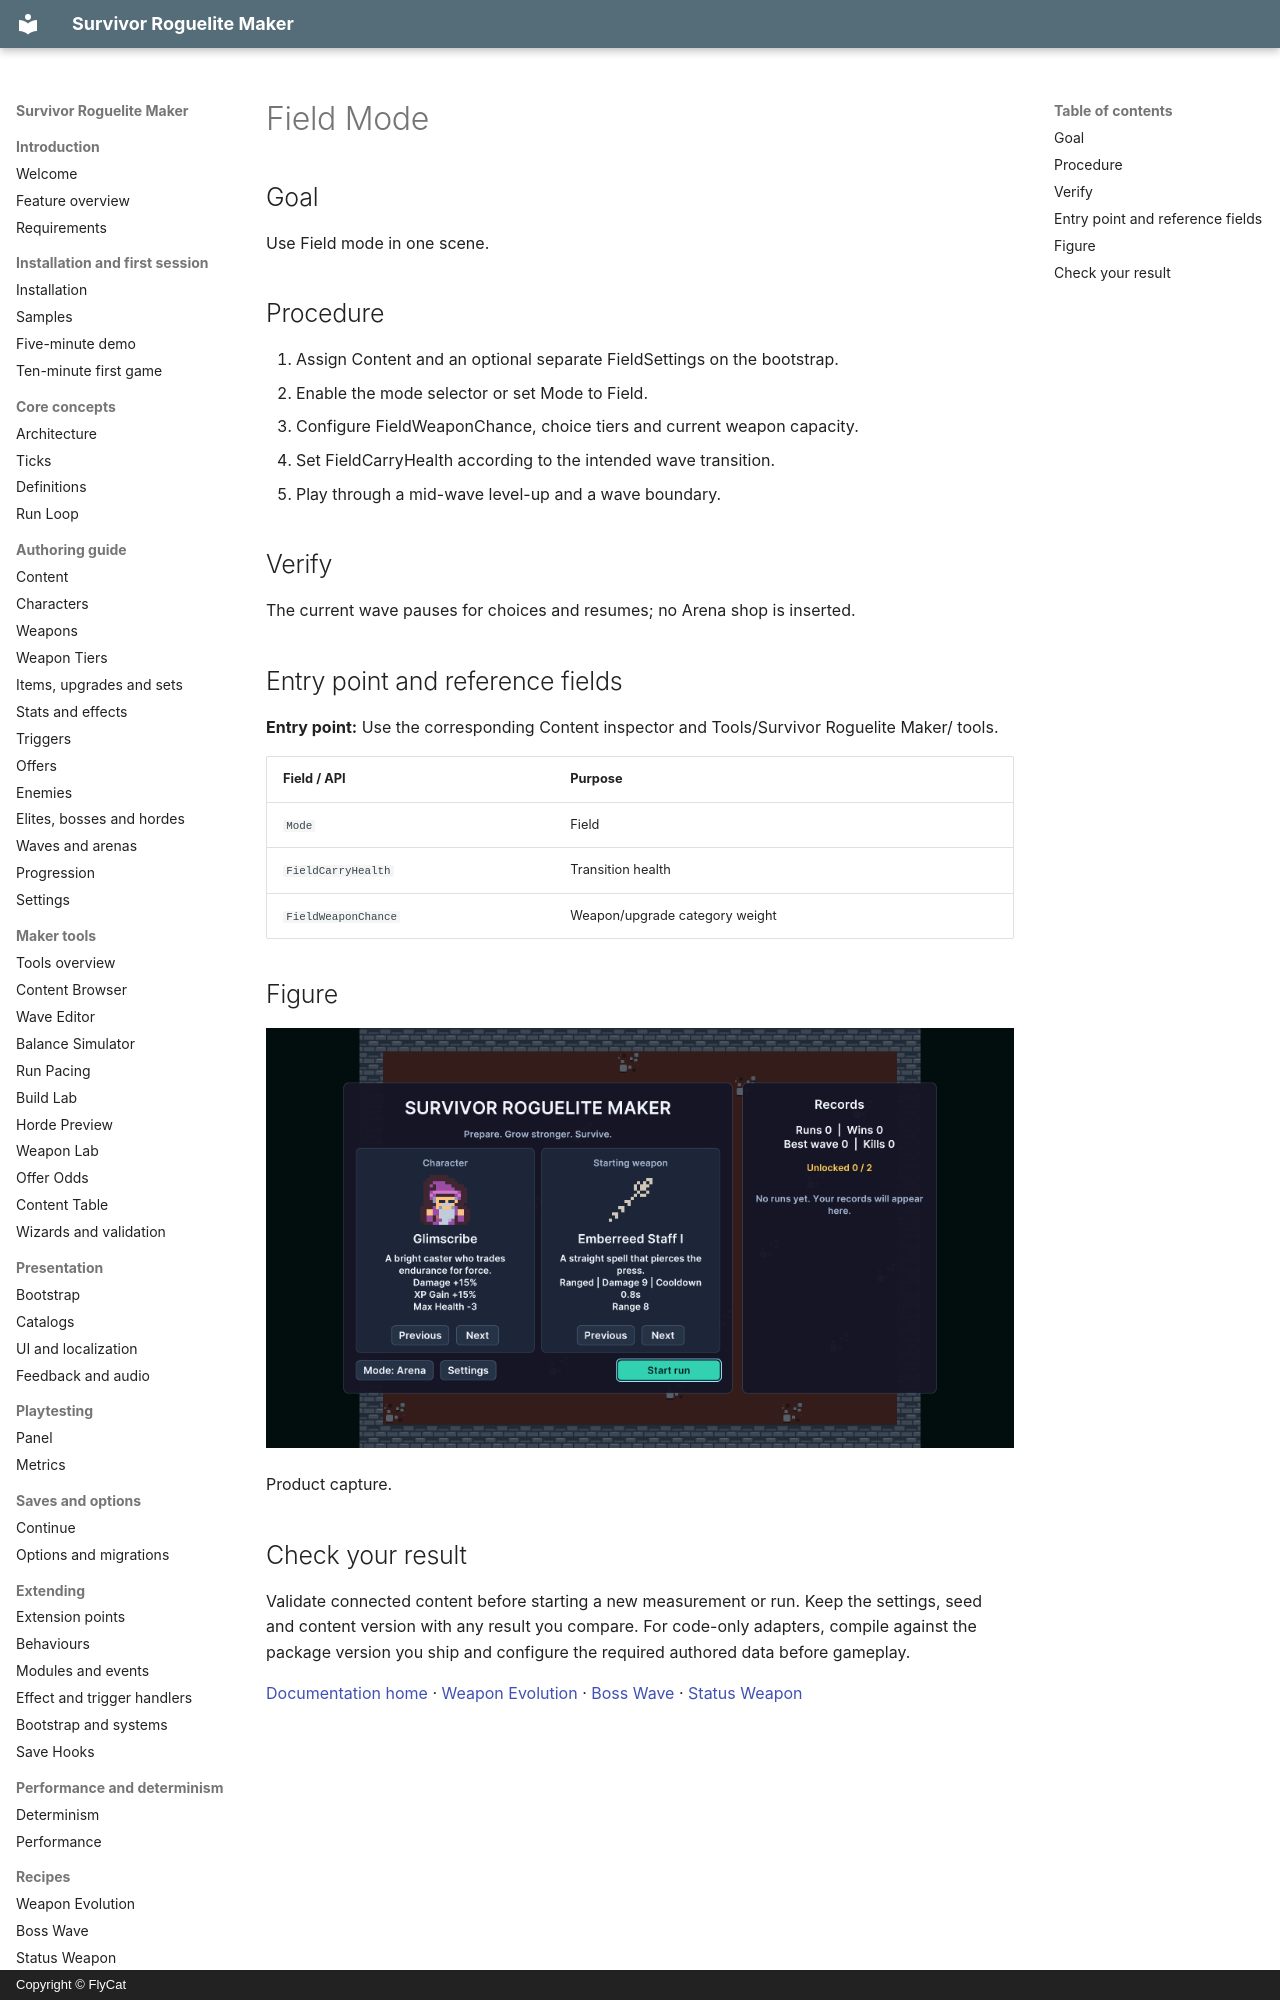

repository: hyunter777/survivor-roguelite-maker-docs · page: en/recipes/field-mode/index.html · generator: mkdocs · copyright: Copyright © FlyCat

# Field Mode

## Goal

Use Field mode in one scene.

## Procedure

1. Assign Content and an optional separate FieldSettings on the bootstrap.
2. Enable the mode selector or set Mode to Field.
3. Configure FieldWeaponChance, choice tiers and current weapon capacity.
4. Set FieldCarryHealth according to the intended wave transition.
5. Play through a mid-wave level-up and a wave boundary.

## Verify

The current wave pauses for choices and resumes; no Arena shop is inserted.

## Entry point and reference fields

**Entry point:** Use the corresponding Content inspector and Tools/Survivor Roguelite Maker/ tools.

| Field / API | Purpose |
|---|---|
| `Mode` | Field |
| `FieldCarryHealth` | Transition health |
| `FieldWeaponChance` | Weapon/upgrade category weight |

## Figure

![Product capture.](../../assets/demo-menu.png)

Product capture.
